Run: headless pygame with SDL's dummy video driver; simulated clock (each Clock.tick advances the game by its frame time, no real sleeping); random seed 0; keys injected as events and as key.get_pressed() state; mouse plan: one left click at the window centre at the start of phase 2, then a move to the lower-right quarter at the start of phase 3.
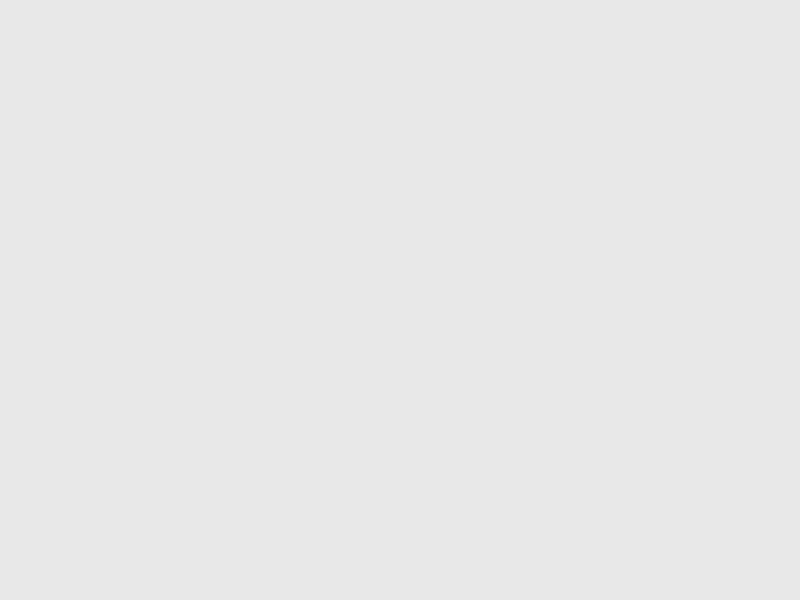
Frame 1 of 4 · flips 1–60 · no input
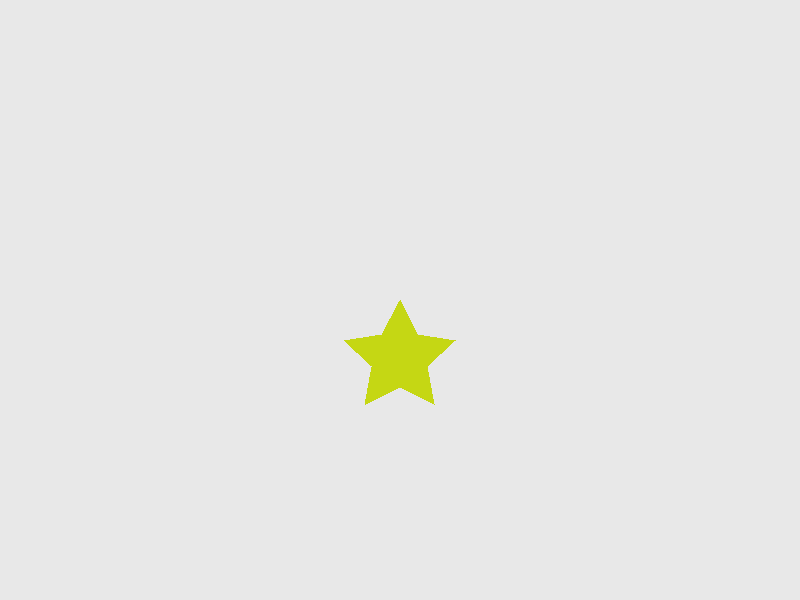
Frame 2 of 4 · flips 61–180 · clicked the window centre · tapped SPACE, RETURN · held RIGHT (→), D
Frame 3 of 4 · flips 181–300 · moved the mouse to the lower-right quarter · held DOWN (↓), S · screen unchanged from frame 2, image omitted
Frame 4 of 4 · flips 301–420 · held LEFT (←), A, UP (↑), W · screen unchanged from frame 3, image omitted

The pygame program that drew these frames:

# Usando a biblioteca Pygame, escreva um programa que desenha na tela
# estrelas de 5 pontas de tamanhos aleatórios a cada vez que o usuário
# clicar na tela. A ponta superior da estrela deve estar situada onde
# o usuário clicou. (código e printscreen)
#
# Também disponível em https://github.com/jeffersonsouza/computer-engineering-degree/blob/master/fundamentos-python/TP3/

import math
import pygame
import random
from collections import namedtuple

# Coordinates
Position = namedtuple('Position', ['x', 'y'])

# Game init
pygame.init()
pygame.font.init()

screenSize = Position(x=800, y=600)
screen = pygame.display.set_mode(screenSize)

# Colors
background = (232, 232, 232)

# Change title and logo
pygame.display.set_caption('Jefferson Souza dos Santos - TP3 - Item 16')

# array to store stars points
stars = []

def get_star_points(sides, radius, position):
    points = []

    for n in range(sides * 2):
        rad = radius if n % 2 == 0 else radius // 2
        angle = (n * math.pi / sides) + (90 * math.pi / 60)

        point = (
            int(math.cos(angle) * rad + position[0]),
            int(math.sin(angle) * rad + position[1])
        )

        points.append(point)

    return points


# Game loop
running = True
clock = pygame.time.Clock()

while running:
    # events
    for event in pygame.event.get():
        if event.type == pygame.QUIT:
            running = False

        if event.type == pygame.MOUSEBUTTONDOWN and event.button == 1:
            click_position = pygame.mouse.get_pos()

            # get star points and color
            color = (random.randint(0, 255), random.randint(0, 255), random.randint(0, 255))
            radius = random.randint(25, 150)
            stars.append((get_star_points(5, radius, [click_position[0], click_position[1] + radius]), color))

    # paint the screen
    screen.fill(background)

    for star in stars:
        pygame.draw.polygon(screen, star[1], star[0])

    # Update the display
    pygame.display.update()
    clock.tick(60)

pygame.display.quit()
